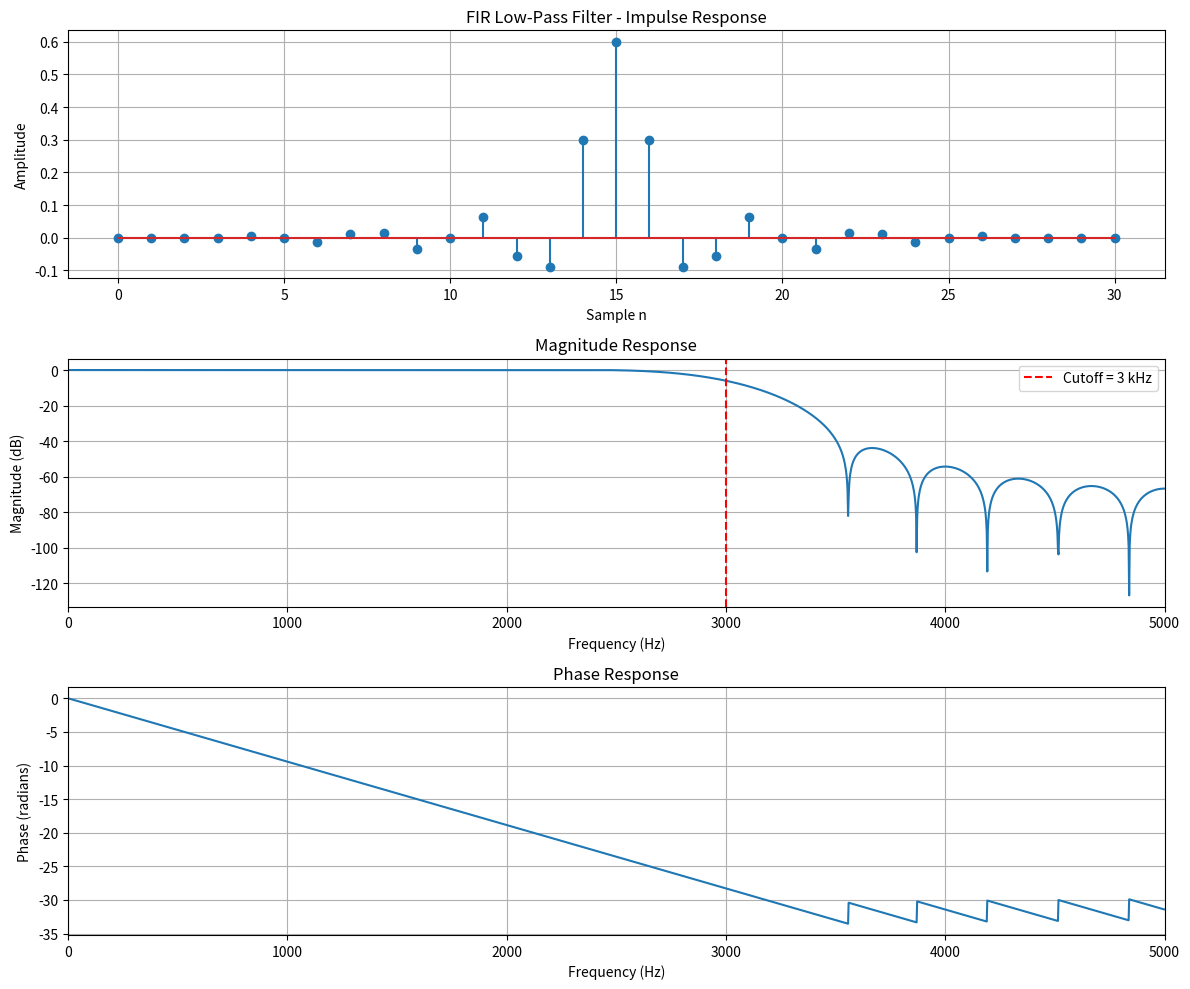
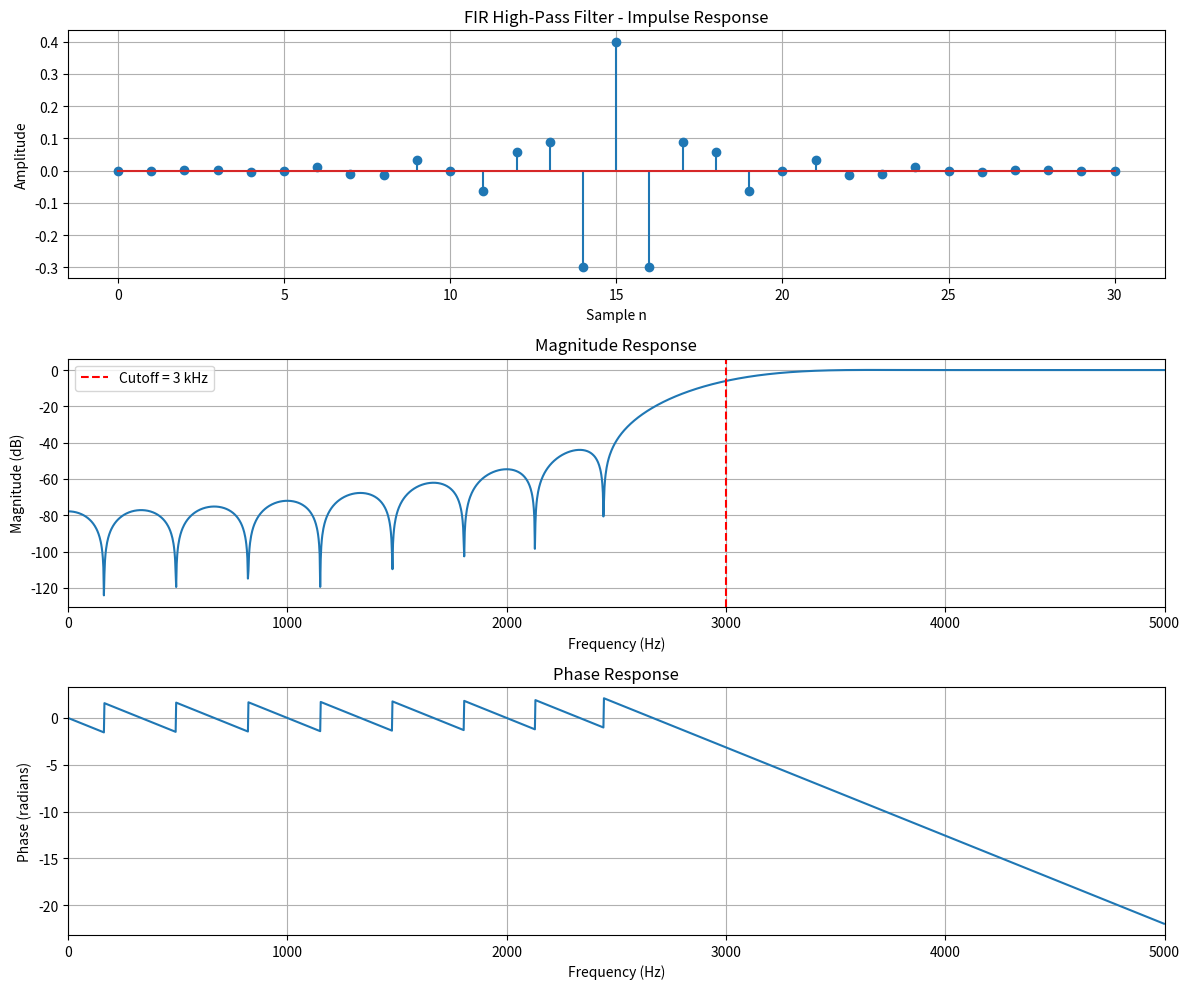
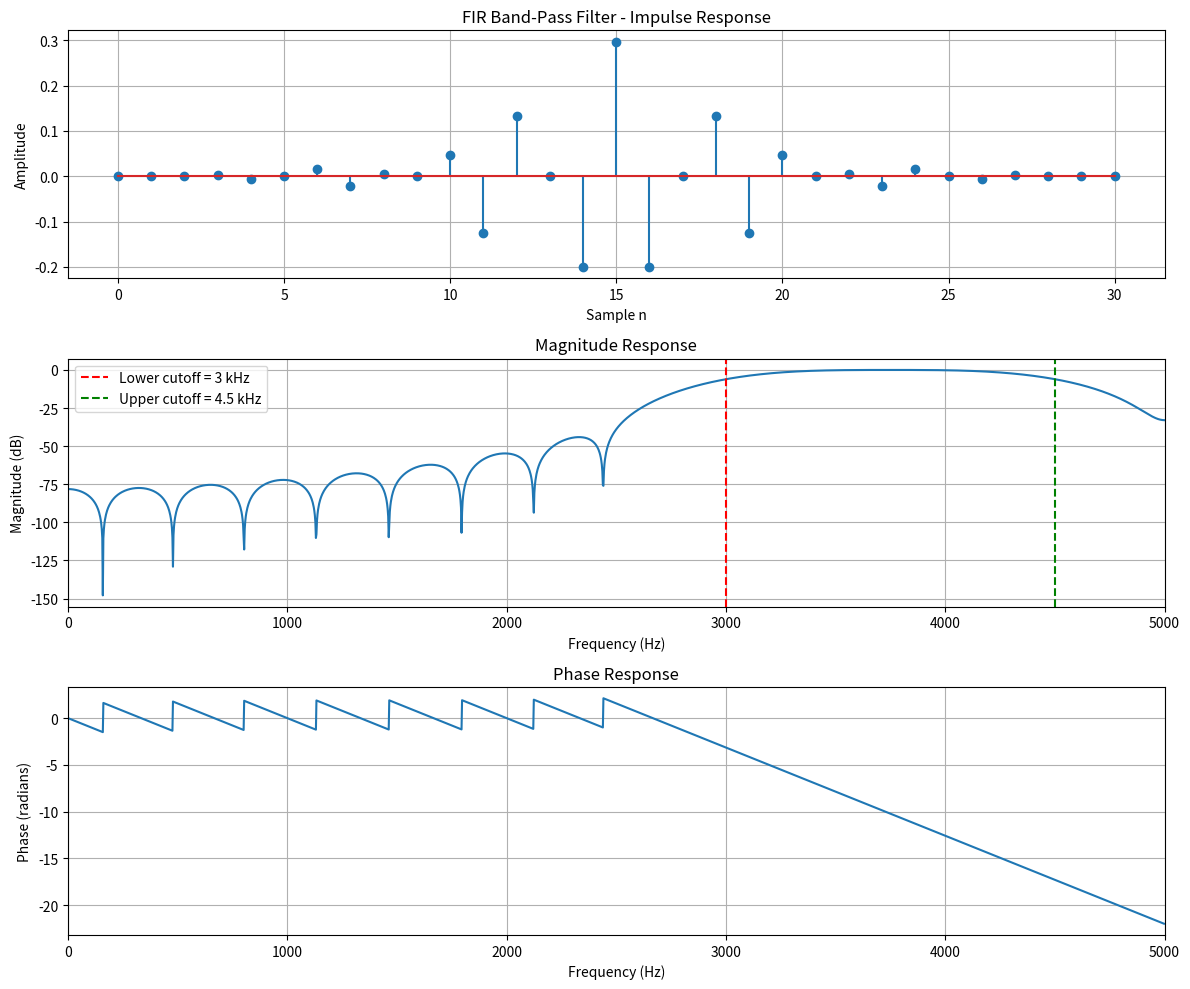
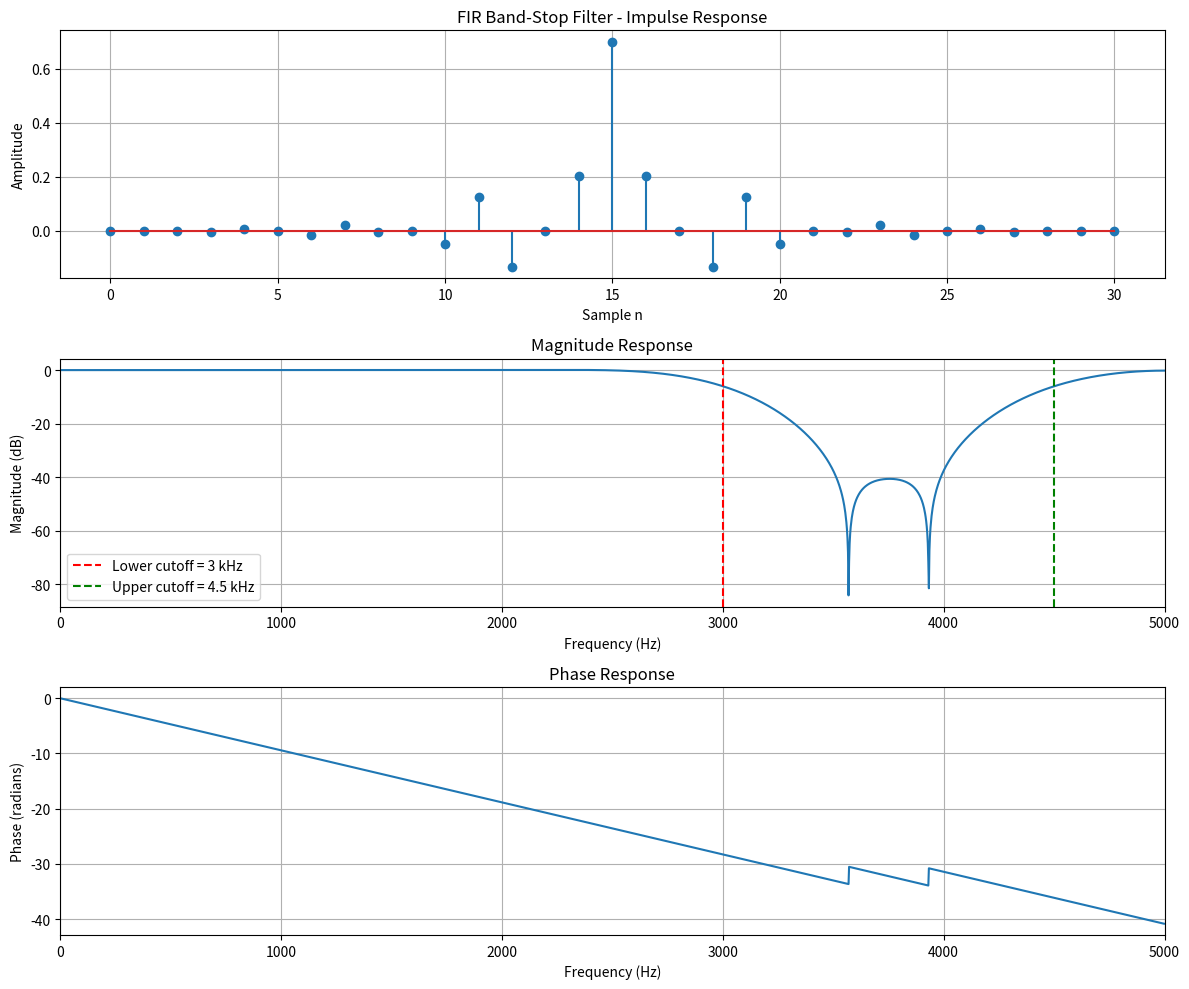

Python code for these plots, in order: (Note: this script raises an exception after producing the figures.)
#1. Design FIR Low pass filter having cutoff frequency 3 KHz, N=31; Sampling frequency=10 KHz
import numpy as np
import matplotlib.pyplot as plt
from scipy.signal import firwin, freqz

# Step 1: Define filter parameters
Fs = 10000       
Fc = 3000        
N = 31           

# Step 2: Design FIR low-pass filter using Hann window
b = firwin(
    numtaps=N,
    cutoff=Fc,
    window='hann',
    pass_zero='lowpass',
    fs=Fs
)
f, H = freqz(b, worN=2048, fs=Fs)

magnitude_db = 20 * np.log10(np.maximum(np.abs(H), 1e-10))
phase = np.unwrap(np.angle(H))

# Plot impulse, magnitude and phase responses
plt.figure(figsize=(12, 10))

plt.subplot(3, 1, 1)
plt.stem(np.arange(N), b)
plt.title('FIR Low-Pass Filter - Impulse Response')
plt.xlabel('Sample n')
plt.ylabel('Amplitude')
plt.grid(True)

plt.subplot(3, 1, 2)
plt.plot(f, magnitude_db)
plt.axvline(Fc, color='red', linestyle='--',
            label='Cutoff = 3 kHz')
plt.title('Magnitude Response')
plt.xlabel('Frequency (Hz)')
plt.ylabel('Magnitude (dB)')
plt.xlim(0, Fs / 2)
plt.legend()
plt.grid(True)

plt.subplot(3, 1, 3)
plt.plot(f, phase)
plt.title('Phase Response')
plt.xlabel('Frequency (Hz)')
plt.ylabel('Phase (radians)')
plt.xlim(0, Fs / 2)
plt.grid(True)

plt.tight_layout()
plt.show()



#2. Design FIR High pass filter having cutoff frequency 3 KHz, N=31; Sampling frequency=10 KHz
import numpy as np
import matplotlib.pyplot as plt
from scipy.signal import firwin, freqz

# Step 1: Define parameters
Fs = 10000
Fc = 3000
N = 31

# Step 2: Design FIR high-pass filter
b = firwin(
    numtaps=N,
    cutoff=Fc,
    window='hann',
    pass_zero='highpass',
    fs=Fs
)

# Step 3: Calculate frequency response
f, H = freqz(b, worN=2048, fs=Fs)
magnitude_db = 20 * np.log10(np.maximum(np.abs(H), 1e-10))
phase = np.unwrap(np.angle(H))

# Step 4: Plot impulse response
plt.figure(figsize=(12, 10))

plt.subplot(3, 1, 1)
plt.stem(np.arange(N), b)
plt.title("FIR High-Pass Filter - Impulse Response")
plt.xlabel("Sample n")
plt.ylabel("Amplitude")
plt.grid(True)

# Step 5: Plot magnitude response
plt.subplot(3, 1, 2)
plt.plot(f, magnitude_db)
plt.axvline(Fc, color='red', linestyle='--',
            label='Cutoff = 3 kHz')
plt.title("Magnitude Response")
plt.xlabel("Frequency (Hz)")
plt.ylabel("Magnitude (dB)")
plt.xlim(0, Fs / 2)
plt.legend()
plt.grid(True)

# Step 6: Plot phase response
plt.subplot(3, 1, 3)
plt.plot(f, phase)
plt.title("Phase Response")
plt.xlabel("Frequency (Hz)")
plt.ylabel("Phase (radians)")
plt.xlim(0, Fs / 2)
plt.grid(True)

plt.tight_layout()
plt.show()

print("FIR High-Pass Filter")
print("Number of taps:", N)
print("Filter order:", N - 1)
print("Filter coefficients:\n", b)



#3. Design FIR Band pass filter having cutoff frequency( 3 KHz, 6 KHz) N=31; Sampling frequency=10 KHz
import numpy as np
import matplotlib.pyplot as plt
from scipy.signal import firwin, freqz

# Step 1: Define parameters
Fs = 10000
Fc1 = 3000
Fc2 = 4500       # Corrected upper cutoff
N = 31

# Step 2: Design FIR band-pass filter
b = firwin(
    numtaps=N,
    cutoff=[Fc1, Fc2],
    window='hann',
    pass_zero='bandpass',
    fs=Fs
)

# Step 3: Calculate frequency response
f, H = freqz(b, worN=2048, fs=Fs)
magnitude_db = 20 * np.log10(np.maximum(np.abs(H), 1e-10))
phase = np.unwrap(np.angle(H))

# Step 4: Plot impulse response
plt.figure(figsize=(12, 10))

plt.subplot(3, 1, 1)
plt.stem(np.arange(N), b)
plt.title("FIR Band-Pass Filter - Impulse Response")
plt.xlabel("Sample n")
plt.ylabel("Amplitude")
plt.grid(True)

# Step 5: Plot magnitude response
plt.subplot(3, 1, 2)
plt.plot(f, magnitude_db)
plt.axvline(Fc1, color='red', linestyle='--',
            label='Lower cutoff = 3 kHz')
plt.axvline(Fc2, color='green', linestyle='--',
            label='Upper cutoff = 4.5 kHz')
plt.title("Magnitude Response")
plt.xlabel("Frequency (Hz)")
plt.ylabel("Magnitude (dB)")
plt.xlim(0, Fs / 2)
plt.legend()
plt.grid(True)

# Step 6: Plot phase response
plt.subplot(3, 1, 3)
plt.plot(f, phase)
plt.title("Phase Response")
plt.xlabel("Frequency (Hz)")
plt.ylabel("Phase (radians)")
plt.xlim(0, Fs / 2)
plt.grid(True)

plt.tight_layout()
plt.show()

print("FIR Band-Pass Filter")
print("Number of taps:", N)
print("Filter order:", N - 1)
print("Filter coefficients:\n", b)




#4. Design FIR Band stop filter having cutoff frequency( 3 KHz, 6 KHz) N=31; Sampling frequency=10 KHz
import numpy as np
import matplotlib.pyplot as plt
from scipy.signal import firwin, freqz

# Step 1: Define parameters
Fs = 10000
Fc1 = 3000
Fc2 = 4500       # Corrected upper cutoff
N = 31

# Step 2: Design FIR band-stop filter
b = firwin(
    numtaps=N,
    cutoff=[Fc1, Fc2],
    window='hann',
    pass_zero='bandstop',
    fs=Fs
)

# Step 3: Calculate frequency response
f, H = freqz(b, worN=2048, fs=Fs)
magnitude_db = 20 * np.log10(np.maximum(np.abs(H), 1e-10))
phase = np.unwrap(np.angle(H))

# Step 4: Plot impulse response
plt.figure(figsize=(12, 10))

plt.subplot(3, 1, 1)
plt.stem(np.arange(N), b)
plt.title("FIR Band-Stop Filter - Impulse Response")
plt.xlabel("Sample n")
plt.ylabel("Amplitude")
plt.grid(True)

# Step 5: Plot magnitude response
plt.subplot(3, 1, 2)
plt.plot(f, magnitude_db)
plt.axvline(Fc1, color='red', linestyle='--',
            label='Lower cutoff = 3 kHz')
plt.axvline(Fc2, color='green', linestyle='--',
            label='Upper cutoff = 4.5 kHz')
plt.title("Magnitude Response")
plt.xlabel("Frequency (Hz)")
plt.ylabel("Magnitude (dB)")
plt.xlim(0, Fs / 2)
plt.legend()
plt.grid(True)

# Step 6: Plot phase response
plt.subplot(3, 1, 3)
plt.plot(f, phase)
plt.title("Phase Response")
plt.xlabel("Frequency (Hz)")
plt.ylabel("Phase (radians)")
plt.xlim(0, Fs / 2)
plt.grid(True)

plt.tight_layout()
plt.show()

print("FIR Band-Stop Filter")
print("Number of taps:", N)
print("Filter order:", N - 1)
print("Filter coefficients:\n", b)


# FIR Low-Pass Filter Design Using Hann Window with Music
# Cutoff Frequency = 3 kHz, N = 31

import numpy as np
import matplotlib.pyplot as plt
import soundfile as sf
import librosa
from scipy.signal import firwin, freqz, lfilter
from IPython.display import Audio, display

# Step 1: Load MP3 audio
audio_path = r"c:\Users\shash\Music\Garba.mp3"

music, Fs = librosa.load(audio_path, sr=None, mono=True)

print("Sampling Frequency:", Fs, "Hz")
print("Audio Duration:", len(music) / Fs, "seconds")

# Step 2: Define filter parameters
Fc = 3000
N = 31

if Fc >= Fs / 2:
    raise ValueError("Cutoff frequency must be below Nyquist frequency.")

# Step 3: Design FIR low-pass filter using Hann window
b = firwin(
    numtaps=N,
    cutoff=Fc,
    window='hann',
    pass_zero='lowpass',
    fs=Fs
)

# Step 4: Filter the music
filtered_music = lfilter(b, [1.0], music)

# Step 5: Calculate frequency response
f, H = freqz(b, worN=2048, fs=Fs)

magnitude_db = 20 * np.log10(
    np.maximum(np.abs(H), 1e-10)
)
phase = np.unwrap(np.angle(H))

# Step 6: Plot filter responses
plt.figure(figsize=(12, 10))

plt.subplot(3, 1, 1)
plt.stem(np.arange(N), b)
plt.title("FIR Low-Pass Filter - Impulse Response")
plt.xlabel("Sample n")
plt.ylabel("Amplitude")
plt.grid(True)

plt.subplot(3, 1, 2)
plt.plot(f, magnitude_db)
plt.axvline(Fc, color='red', linestyle='--',
            label='Cutoff = 3 kHz')
plt.title("Magnitude Response")
plt.xlabel("Frequency (Hz)")
plt.ylabel("Magnitude (dB)")
plt.legend()
plt.grid(True)

plt.subplot(3, 1, 3)
plt.plot(f, phase)
plt.title("Phase Response")
plt.xlabel("Frequency (Hz)")
plt.ylabel("Phase (radians)")
plt.grid(True)

plt.tight_layout()
plt.show()

# Step 7: Plot first 5 seconds of original and filtered music
samples = min(5 * Fs, len(music))
time = np.arange(samples) / Fs

plt.figure(figsize=(12, 6))

plt.subplot(2, 1, 1)
plt.plot(time, music[:samples])
plt.title("Original Music Signal")
plt.xlabel("Time (seconds)")
plt.ylabel("Amplitude")
plt.grid(True)

plt.subplot(2, 1, 2)
plt.plot(time, filtered_music[:samples])
plt.title("Filtered Music Signal - 3 kHz Low-Pass")
plt.xlabel("Time (seconds)")
plt.ylabel("Amplitude")
plt.grid(True)

plt.tight_layout()
plt.show()

# Step 8: Listen to original music
print("Original Music")
display(Audio(music, rate=Fs))

# Step 9: Listen to filtered music
print("Filtered Music")
display(Audio(filtered_music, rate=Fs))

# Step 10: Save filtered audio
sf.write("filtered_music.wav", filtered_music, Fs)

print("Filtered audio saved as filtered_music.wav")
